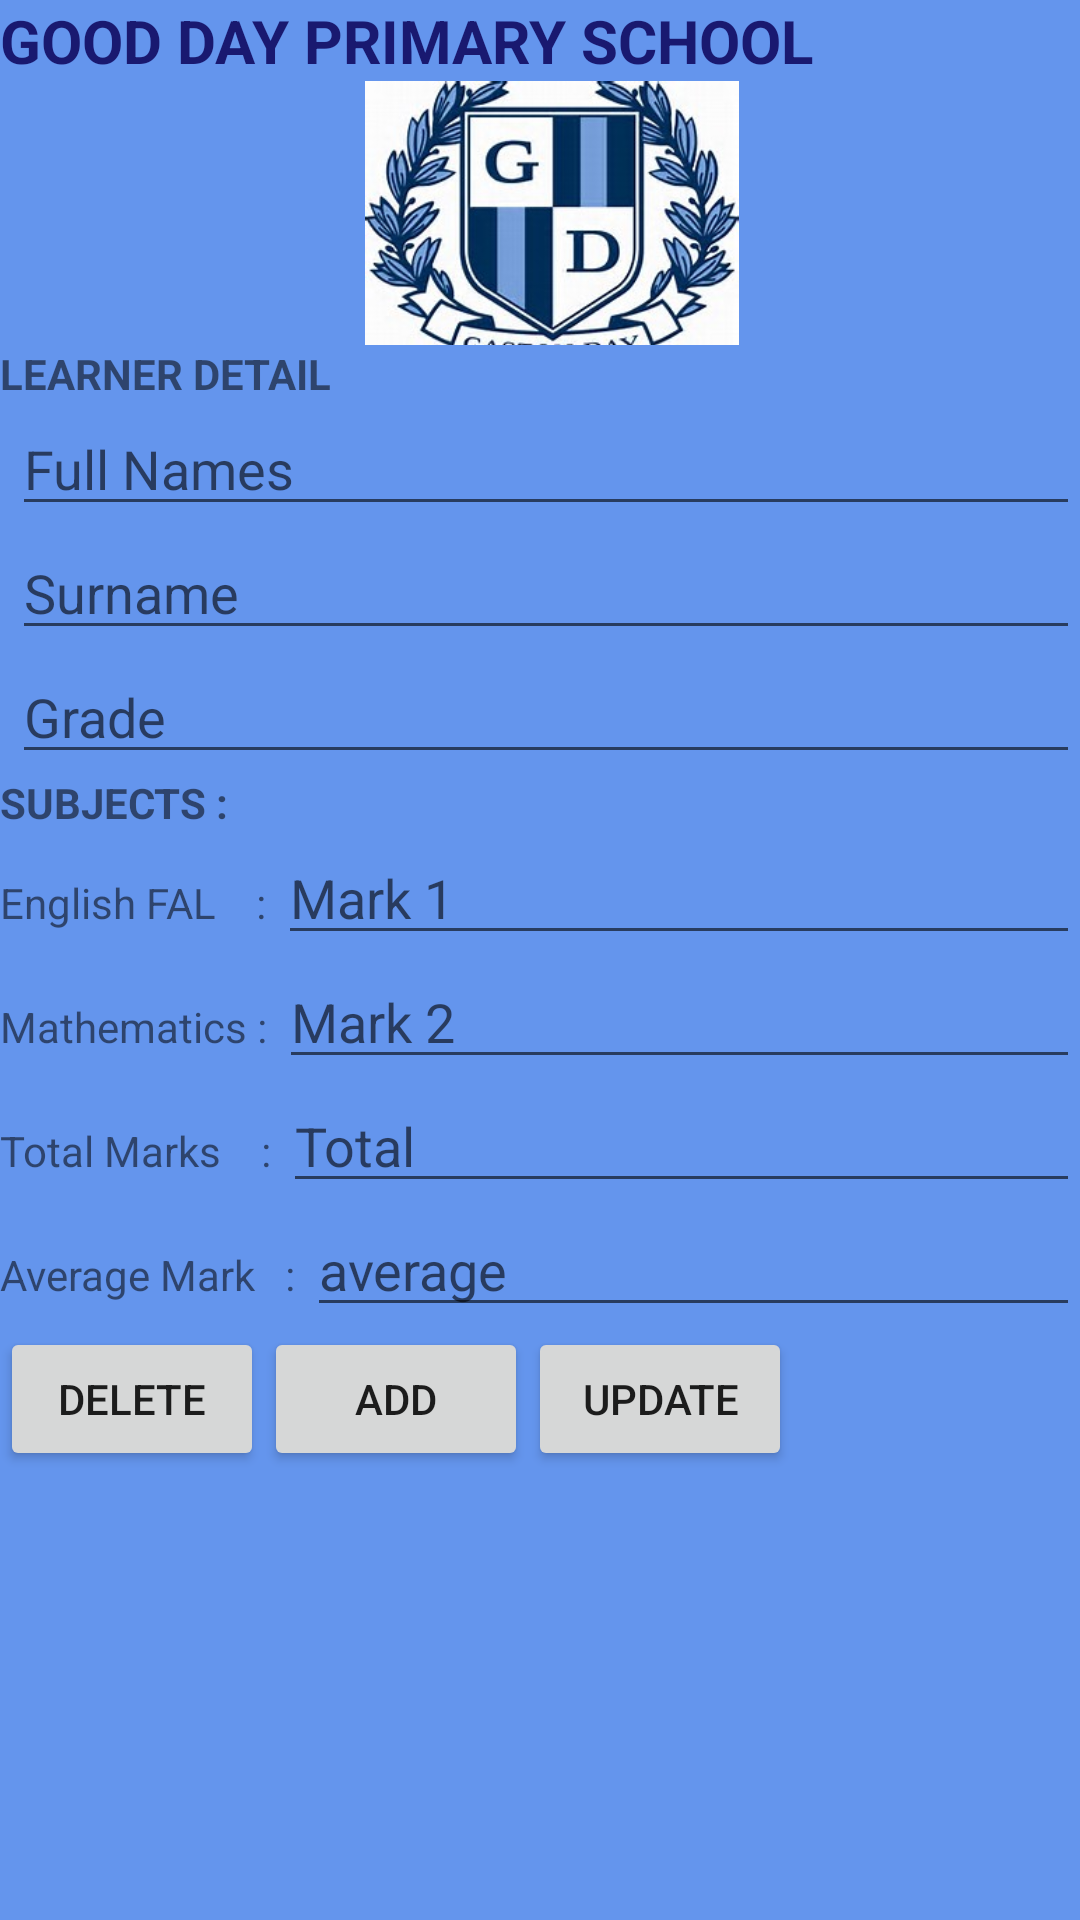

Layout XML and referenced resources for this Android screen:
<!-- AndroidManifest.xml: application theme AppTheme -->
<!-- res/layout/activity_main.xml -->
<?xml version="1.0" encoding="utf-8"?>
<LinearLayout xmlns:android="http://schemas.android.com/apk/res/android"
    xmlns:app="http://schemas.android.com/apk/res-auto"
    xmlns:tools="http://schemas.android.com/tools"
    android:layout_width="match_parent"
    android:layout_height="match_parent"
    android:orientation="vertical"
    android:background="#6495ED"
    tools:context="com.example.wendy.reportcard.MainActivity">

    <LinearLayout
        android:layout_width="wrap_content"
        android:layout_height="wrap_content">

        <TextView
            android:id="@+id/textView"
            android:layout_width="wrap_content"
            android:layout_height="wrap_content"
            android:text="Good Day Primary School"
            android:textColor="#191970"
            android:textSize="20dp"
            android:textAllCaps="true"
            android:textStyle="bold" />
    </LinearLayout>

    <LinearLayout
        android:id="@+id/logo"
        android:layout_width="match_parent"
        android:layout_height="88dp"
        android:background="#6495ED">

        <ImageView
            android:id="@+id/imageView"
            android:layout_width="168dp"
            android:layout_height="96dp"
            android:layout_marginLeft="100dp"
            android:src="@drawable/emblem" />
    </LinearLayout>
    <TextView
        android:layout_width="wrap_content"
        android:layout_height="wrap_content"
        android:text="Learner Detail"
        android:textAllCaps="true"
        android:textStyle="bold"
        android:textSize="14dp"/>

    <LinearLayout
        android:layout_width="match_parent"
        android:layout_height="wrap_content"
        android:orientation="horizontal">


        <LinearLayout
            android:layout_width="0dp"
            android:layout_height="wrap_content"
            android:layout_weight="2"
            android:orientation="vertical"
            android:paddingLeft="4dp">

            
            <EditText
                android:id="@+id/edit_learner_name"
                style="@style/EditorFieldStyle"
                android:hint="Full Names"
                android:inputType="textCapWords" />

            
            <EditText
                android:id="@+id/edit_learner_surname"
                style="@style/EditorFieldStyle"
                android:hint="Surname"
                android:inputType="textCapWords" />

            <EditText
                android:id="@+id/edit_learner_grade"
                style="@style/EditorFieldStyle"
                android:hint="Grade"
                android:inputType="textCapWords" />

        </LinearLayout>
    </LinearLayout>





    <TextView
        android:layout_width="wrap_content"
        android:layout_height="wrap_content"
        android:text="subjects :"
        android:textAllCaps="true"
        android:textSize="14dp"
        android:textStyle="bold"/>
    <LinearLayout
        android:id="@+id/mark1"
        android:layout_width="match_parent"
        android:layout_height="wrap_content"
        android:orientation="horizontal">

        <TextView
            android:layout_height="wrap_content"
            android:layout_width="wrap_content"
            android:text="English FAL    :"
            />


        <RelativeLayout
            android:layout_height="wrap_content"
            android:layout_width="0dp"
            android:layout_weight="2"
            android:paddingLeft="4dp">

            <EditText
                android:id="@+id/edit_mark_1"
                android:hint="Mark 1"
                android:inputType="number"
                style="@style/EditorFieldStyle" />

        </RelativeLayout>
    </LinearLayout>

    <LinearLayout
        android:id="@+id/container_measurement"
        android:layout_width="match_parent"
        android:layout_height="wrap_content"
        android:orientation="horizontal">

        <TextView
            android:layout_height="wrap_content"
            android:layout_width="wrap_content"
            android:text="Mathematics :"
            />


        <RelativeLayout
            android:layout_height="wrap_content"
            android:layout_width="0dp"
            android:layout_weight="2"
            android:paddingLeft="4dp">

            <EditText
                android:id="@+id/edit_mark_2"
                android:hint="Mark 2"
                android:inputType="number"
                style="@style/EditorFieldStyle" />

        </RelativeLayout>


    </LinearLayout>
    <LinearLayout
        android:id="@+id/mark2"
        android:layout_width="match_parent"
        android:layout_height="wrap_content"
        android:orientation="horizontal">

        <TextView
            android:layout_height="wrap_content"
            android:layout_width="wrap_content"
            android:text="Total Marks    :"
            />


        <RelativeLayout
            android:layout_height="wrap_content"
            android:layout_width="0dp"
            android:layout_weight="2"
            android:paddingLeft="4dp">

            <EditText
                android:id="@+id/edit_total"
                android:hint="Total"
                android:inputType="number"
                style="@style/EditorFieldStyle" />

        </RelativeLayout>
    </LinearLayout>
    <LinearLayout
        android:id="@+id/average"
        android:layout_width="match_parent"
        android:layout_height="wrap_content"
        android:orientation="horizontal">

        <TextView
            android:layout_height="wrap_content"
            android:layout_width="wrap_content"
            android:text="Average Mark   :"
            />


        <RelativeLayout
            android:layout_height="wrap_content"
            android:layout_width="0dp"
            android:layout_weight="2"
            android:paddingLeft="4dp">

            <EditText
                android:id="@+id/edit_average"
                android:hint="average"
                android:inputType="number"
                style="@style/EditorFieldStyle" />

        </RelativeLayout>
    </LinearLayout>

    <LinearLayout
        android:layout_width="wrap_content"
        android:layout_height="wrap_content">

        <Button
            android:layout_width="wrap_content"
            android:layout_height="wrap_content"
            android:text="Delete"
           android:onClick="delete" />

        <Button
            android:layout_width="wrap_content"
            android:layout_height="wrap_content"
            android:text="add"
            android:onClick="addOnDB"
            />


        <Button
            android:layout_width="wrap_content"
            android:layout_height="wrap_content"
            android:text="update"
            android:onClick="update"
         />


    </LinearLayout>
</LinearLayout>
<!-- resources referenced by this layout -->
<resources>
  <!-- drawable emblem: jpg bitmap (drawable, 24211 bytes) -->
  <style name="EditorFieldStyle">
          <item name="android:layout_height">wrap_content</item>
          <item name="android:layout_width">match_parent</item>
          <item name="android:textAppearance">?android:textAppearanceMedium</item>
      </style>
  <style name="AppTheme" parent="Theme.AppCompat.Light">
          
          <item name="colorPrimary">@color/colorPrimary</item>
          <item name="colorPrimaryDark">@color/colorPrimaryDark</item>
          <item name="colorAccent">@color/colorAccent</item>
      </style>
  <!-- not gathered from this repository: default colours our renderer supplied (Android Studio template values) -->
  <color name="colorPrimary">#FF6200EE</color>
  <color name="colorPrimaryDark">#FF3700B3</color>
  <color name="colorAccent">#FF03DAC5</color>
</resources>
